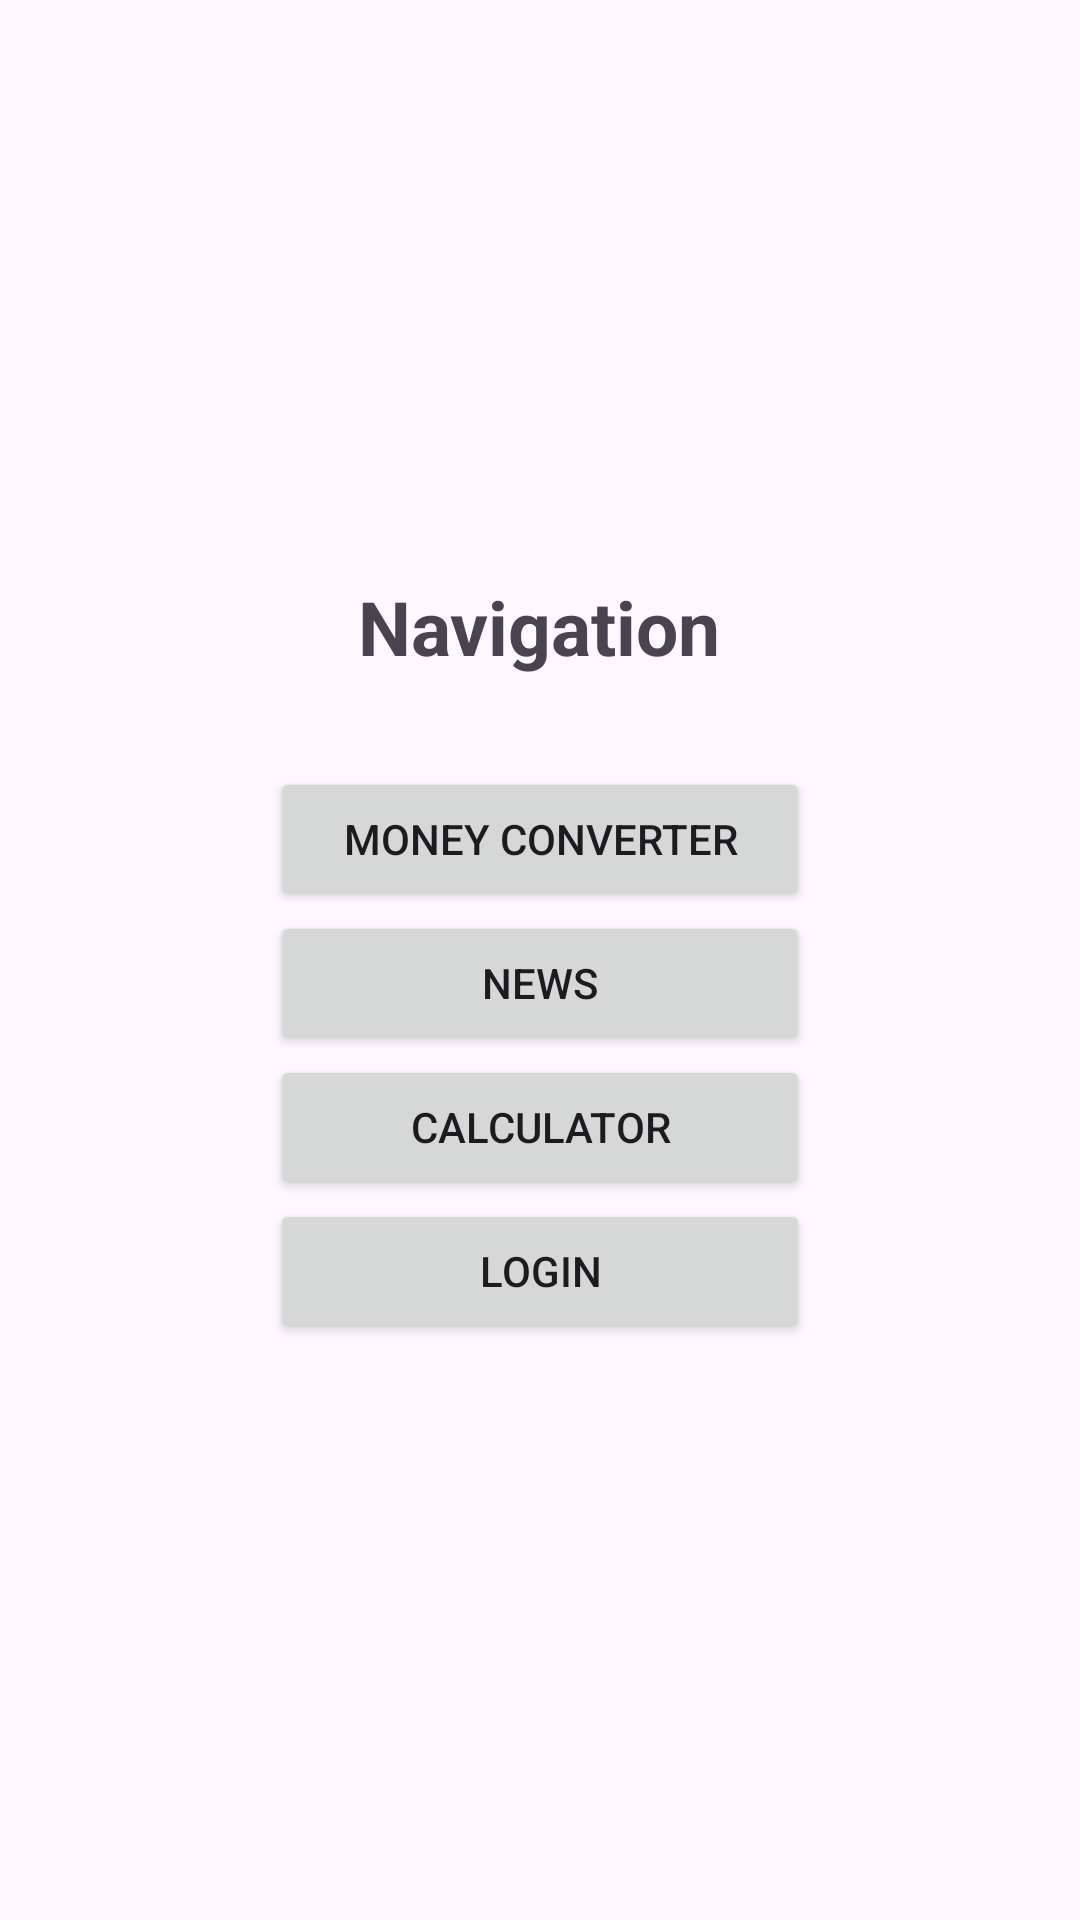

This screen was rendered from an Android layout file. Write that file and the resources it references.
<!-- AndroidManifest.xml: application theme Theme.Homework8 -->
<!-- res/layout/activity_main.xml -->
<?xml version="1.0" encoding="utf-8"?>
<androidx.constraintlayout.widget.ConstraintLayout xmlns:android="http://schemas.android.com/apk/res/android"
    xmlns:tools="http://schemas.android.com/tools"
    android:layout_width="match_parent"
    android:layout_height="match_parent"
    tools:context=".MainActivity">


    <LinearLayout
        android:layout_width="match_parent"
        android:layout_height="match_parent"
        android:orientation="vertical"
        android:layout_margin="16dp"
        android:gravity="center">
        <TextView
            android:layout_width="wrap_content"
            android:layout_height="wrap_content"
            android:text="@string/Title"
            android:textStyle="bold"
            android:textSize="25sp"
            android:layout_marginBottom="30dp"/>
        <Button
            android:id="@+id/buttonClickConverter"

            style="@style/ButtonNavigation"
            android:text="@string/buttonClickConverter"/>

        <Button
            android:id="@+id/buttonClickNews"
            style="@style/ButtonNavigation"
            android:text="@string/buttonClickNews"/>
        <Button
            android:id="@+id/buttonClickCalculator"
            style="@style/ButtonNavigation"
            android:text="@string/buttonClickCalculator"/>
        <Button
            android:id="@+id/buttonClickLogin"
            style="@style/ButtonNavigation"
            android:text="@string/buttonClickLogin"/>

    </LinearLayout>



</androidx.constraintlayout.widget.ConstraintLayout>
<!-- resources referenced by this layout -->
<resources>
  <string name="Title">Navigation</string>
  <string name="buttonClickCalculator">Calculator</string>
  <string name="buttonClickConverter">Money converter</string>
  <string name="buttonClickLogin">Login</string>
  <string name="buttonClickNews">News</string>
  <style name="ButtonNavigation">
          <item name="android:layout_width">180dp</item>
          <item name="android:layout_height">wrap_content</item>
      </style>
  <style name="Theme.Homework8" parent="Base.Theme.Homework8" />
  <style name="Base.Theme.Homework8" parent="Theme.Material3.DayNight.NoActionBar">
          
          
      </style>
</resources>
